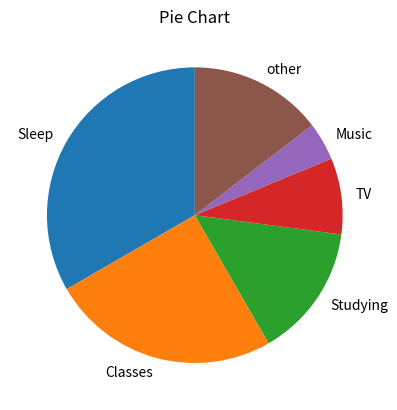

Write Python code to recreate this figure.
import matplotlib.pyplot as plt  # Import the 'pyplot' module from the 'matplotlib' library for plotting graphs.

activity={'Sleep':8,'Classes':6,'Studying':3.5,'TV':2,'Music':1}#store the data use dictionary
print(activity)


Total=24
other_time=24-sum(activity.values())      #calculate the time of 'other'
activity['other']=other_time      #add ['other']

a="Sleep"#it can be modified
print(f'Average time of {a} is {activity[a]} hours')  #format output

plt.pie(activity.values(),labels=activity.keys(),startangle = 90)     #set a pie chart

plt.title('Pie Chart')   # Set the title for the pie chart.
plt.show()
plt.clf()
